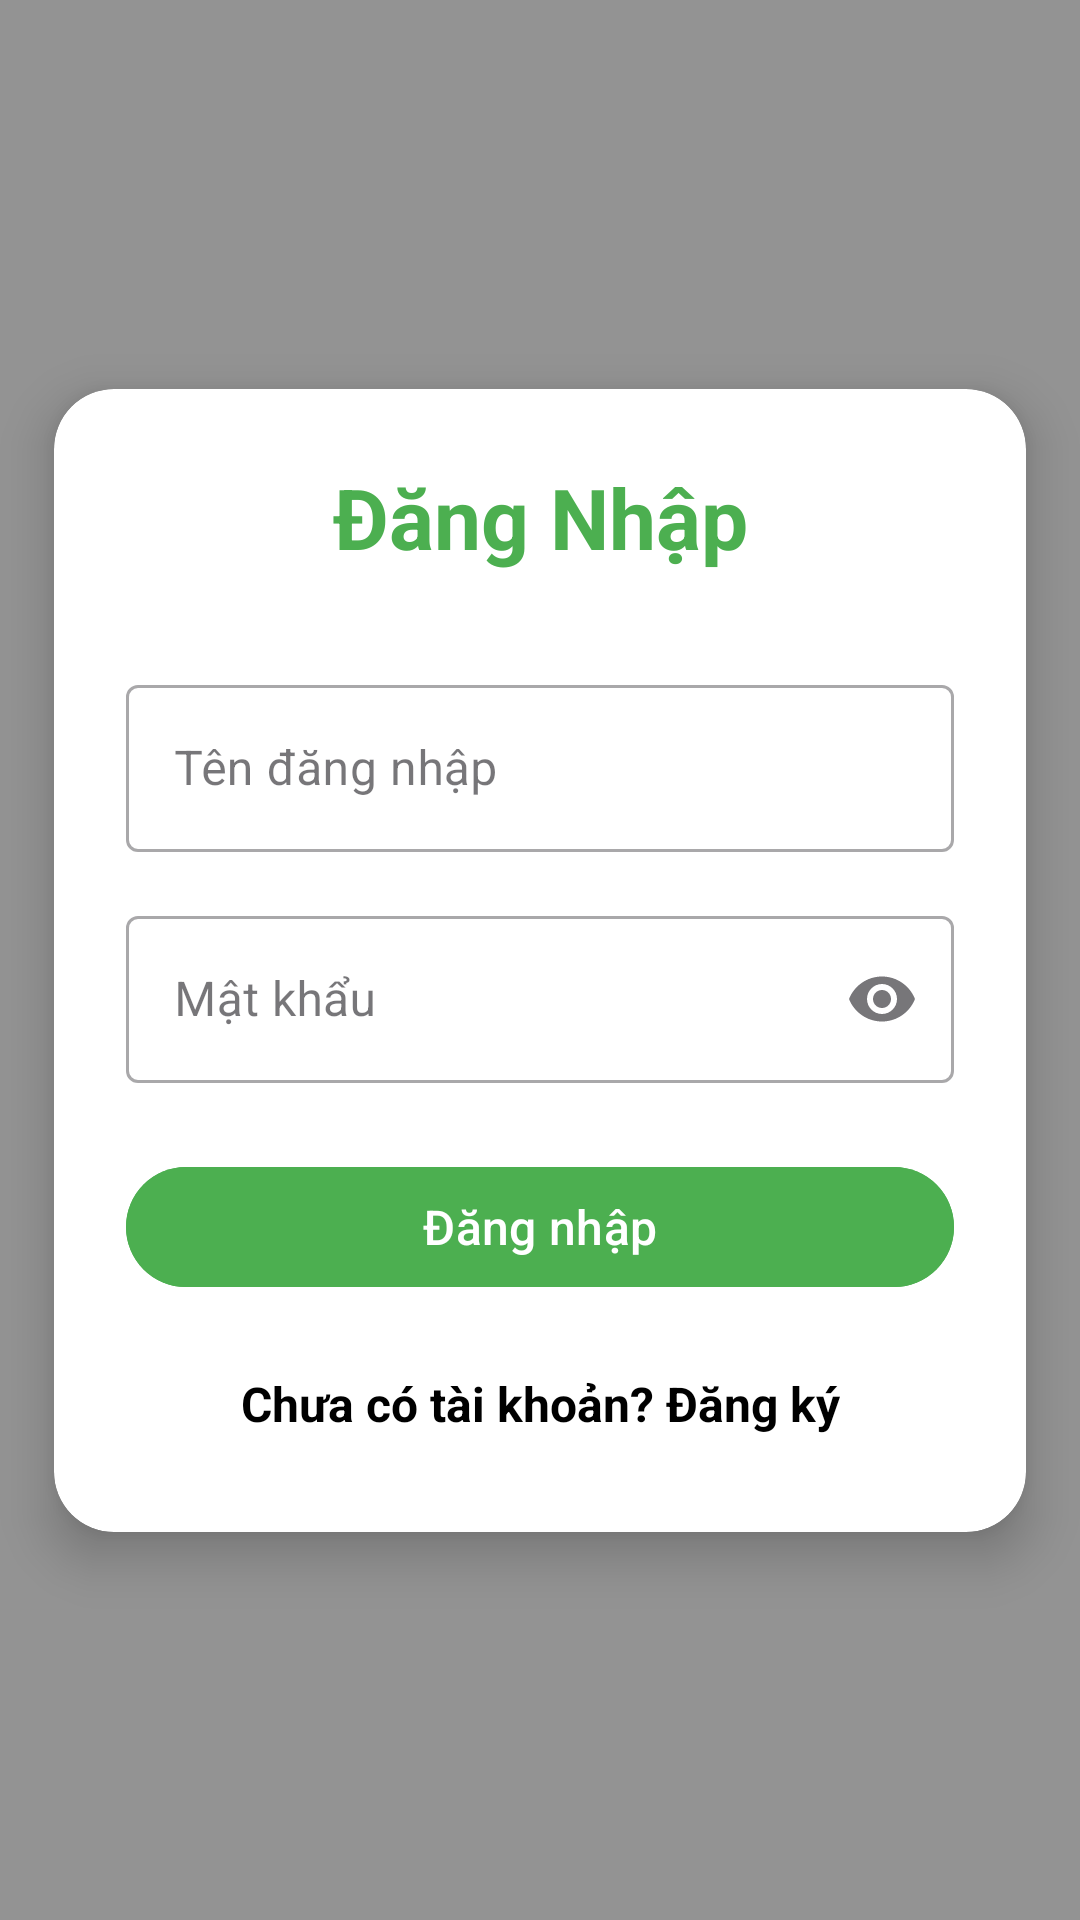

Here is an Android app screen rendered from its layout file. Give the layout XML and the strings, colors and styles it references.
<!-- AndroidManifest.xml: application theme Theme.FootballField -->
<!-- res/layout/activity_login.xml -->
<?xml version="1.0" encoding="utf-8"?>
<androidx.constraintlayout.widget.ConstraintLayout xmlns:android="http://schemas.android.com/apk/res/android"
    xmlns:app="http://schemas.android.com/apk/res-auto"
    android:layout_width="match_parent"
    android:layout_height="match_parent"
    android:background="@color/background"
    android:id="@+id/activity_login"
    >

    
    <View
        android:id="@+id/overlay"
        android:layout_width="0dp"
        android:layout_height="0dp"
        android:background="#66000000"
        app:layout_constraintTop_toTopOf="parent"
        app:layout_constraintBottom_toBottomOf="parent"
        app:layout_constraintStart_toStartOf="parent"
        app:layout_constraintEnd_toEndOf="parent"/>

    
    <androidx.cardview.widget.CardView
        android:id="@+id/login_card"
        android:layout_width="0dp"
        android:layout_height="wrap_content"
        app:cardCornerRadius="20dp"
        app:cardElevation="10dp"
        android:backgroundTint="@android:color/white"
        app:layout_constraintWidth_percent="0.9"
        app:layout_constraintTop_toTopOf="parent"
        app:layout_constraintBottom_toBottomOf="parent"
        app:layout_constraintStart_toStartOf="parent"
        app:layout_constraintEnd_toEndOf="parent">

        <androidx.constraintlayout.widget.ConstraintLayout
            android:layout_width="match_parent"
            android:layout_height="wrap_content"
            android:padding="24dp">

            
            <TextView
                android:id="@+id/text_title"
                android:layout_width="wrap_content"
                android:layout_height="wrap_content"
                android:text="Đăng Nhập"
                android:textSize="28sp"
                android:textStyle="bold"
                android:textColor="@color/primary_color"
                app:layout_constraintTop_toTopOf="parent"
                app:layout_constraintStart_toStartOf="parent"
                app:layout_constraintEnd_toEndOf="parent" />

            
            <com.google.android.material.textfield.TextInputLayout
                android:id="@+id/username_layout"
                style="@style/Widget.MaterialComponents.TextInputLayout.OutlinedBox"
                android:layout_width="0dp"
                android:layout_height="wrap_content"
                android:layout_marginTop="32dp"
                app:hintEnabled="true"
                app:layout_constraintTop_toBottomOf="@id/text_title"
                app:layout_constraintStart_toStartOf="parent"
                app:layout_constraintEnd_toEndOf="parent">

                <com.google.android.material.textfield.TextInputEditText
                    android:id="@+id/edit_username"
                    android:layout_width="match_parent"
                    android:layout_height="wrap_content"
                    android:hint="Tên đăng nhập"
                    android:inputType="text" />
            </com.google.android.material.textfield.TextInputLayout>

            
            <com.google.android.material.textfield.TextInputLayout
                android:id="@+id/password_layout"
                style="@style/Widget.MaterialComponents.TextInputLayout.OutlinedBox"
                android:layout_width="0dp"
                android:layout_height="wrap_content"
                android:layout_marginTop="16dp"
                app:endIconMode="password_toggle"
                app:layout_constraintTop_toBottomOf="@id/username_layout"
                app:layout_constraintStart_toStartOf="parent"
                app:layout_constraintEnd_toEndOf="parent">

                <com.google.android.material.textfield.TextInputEditText
                    android:id="@+id/edit_password"
                    android:layout_width="match_parent"
                    android:layout_height="wrap_content"
                    android:hint="Mật khẩu"
                    android:inputType="textPassword" />
            </com.google.android.material.textfield.TextInputLayout>

            
            <com.google.android.material.button.MaterialButton
                android:id="@+id/button_login"
                android:layout_width="0dp"
                android:layout_height="wrap_content"
                android:layout_marginTop="24dp"
                android:text="Đăng nhập"
                android:textSize="16sp"
                android:textColor="@android:color/white"
                android:backgroundTint="@color/primary_color"
                app:cornerRadius="24dp"
                app:layout_constraintTop_toBottomOf="@id/password_layout"
                app:layout_constraintStart_toStartOf="parent"
                app:layout_constraintEnd_toEndOf="parent" />

            
            <TextView
                android:id="@+id/text_register_link"
                android:layout_width="wrap_content"
                android:layout_height="wrap_content"
                android:layout_marginTop="16dp"
                android:text="Chưa có tài khoản? Đăng ký"
                android:textSize="16sp"
                android:textColor="@color/black"
                android:padding="8dp"
                android:textStyle="bold"
                app:layout_constraintTop_toBottomOf="@id/button_login"
                app:layout_constraintStart_toStartOf="parent"
                app:layout_constraintEnd_toEndOf="parent" />

        </androidx.constraintlayout.widget.ConstraintLayout>
    </androidx.cardview.widget.CardView>

</androidx.constraintlayout.widget.ConstraintLayout>
<!-- resources referenced by this layout -->
<resources>
  <color name="background">#F5F5F5</color>
  <color name="black">#FF000000</color>
  <color name="primary_color">#4CAF50</color>
  <style name="Theme.FootballField" parent="Base.Theme.FootballField" />
  <style name="Base.Theme.FootballField" parent="Theme.Material3.DayNight.NoActionBar">
          
          
      </style>
</resources>
